Run: headless pygame with SDL's dummy video driver; simulated clock (each Clock.tick advances the game by its frame time, no real sleeping); random seed 0; keys injected as events and as key.get_pressed() state; mouse plan: one left click at the window centre at the start of phase 2, then a move to the lower-right quarter at the start of phase 3.
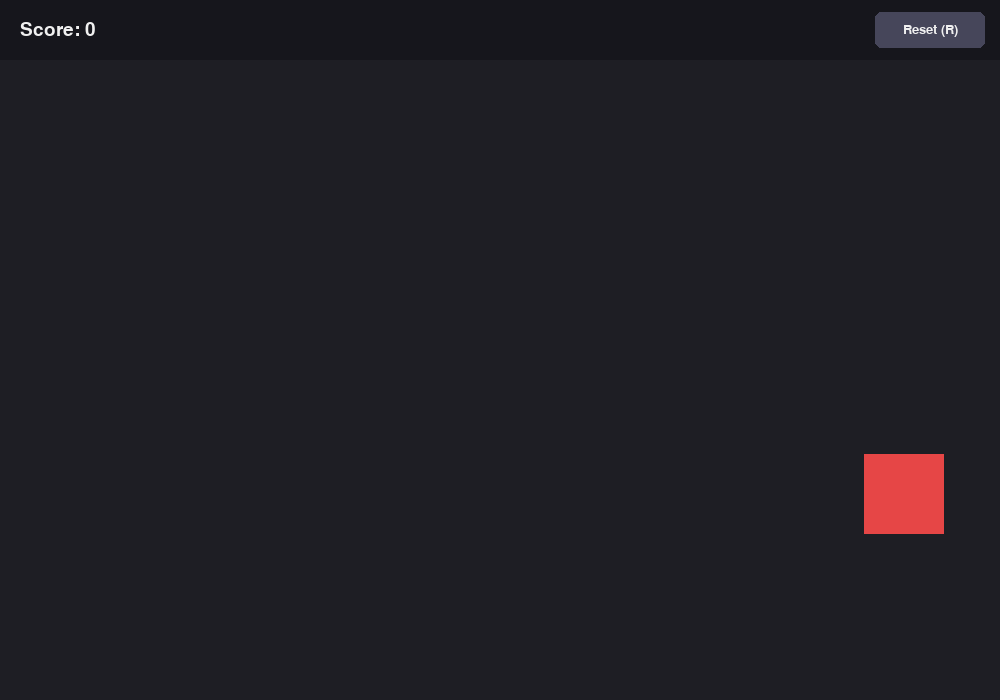
Frame 1 of 4 · flips 1–60 · no input
Frame 2 of 4 · flips 61–180 · clicked the window centre · tapped SPACE, RETURN · held RIGHT (→), D · screen unchanged from frame 1, image omitted
Frame 3 of 4 · flips 181–300 · moved the mouse to the lower-right quarter · held DOWN (↓), S · screen unchanged from frame 2, image omitted
Frame 4 of 4 · flips 301–420 · held LEFT (←), A, UP (↑), W · screen unchanged from frame 3, image omitted

The pygame program that drew these frames:

"""
Aim Practice - Basic (Part 1)
Click the rectangle to score. R = reset, ESC = quit.
Install:  pip install pygame
Run:      python aim_practice_basic.py
"""
import random
import sys
import pygame

# ============================ SETTINGS ============================
WINDOW_WIDTH = 1000
WINDOW_HEIGHT = 700
FPS = 60

TARGET_WIDTH = 80          # rectangle size (pixels)
TARGET_HEIGHT = 80

HUD_HEIGHT = 60            # top bar where the score is shown
BUTTON_WIDTH = 110         # Reset button size
BUTTON_HEIGHT = 36

COLOR_BACKGROUND = (30, 30, 36)
COLOR_HUD = (22, 22, 28)
COLOR_TARGET = (230, 70, 70)
COLOR_TEXT = (240, 240, 240)
COLOR_BUTTON = (70, 70, 90)
COLOR_BUTTON_HOVER = (95, 95, 125)
# ==================================================================


def random_target():
    """Return a rectangle fully inside the play area (below the HUD bar)."""
    x = random.randint(0, WINDOW_WIDTH - TARGET_WIDTH)
    y = random.randint(HUD_HEIGHT, WINDOW_HEIGHT - TARGET_HEIGHT)
    return pygame.Rect(x, y, TARGET_WIDTH, TARGET_HEIGHT)


def main():
    pygame.init()
    screen = pygame.display.set_mode((WINDOW_WIDTH, WINDOW_HEIGHT))
    pygame.display.set_caption("Aim Practice - Basic")
    clock = pygame.time.Clock()
    font = pygame.font.SysFont("arial", 28)
    small_font = pygame.font.SysFont("arial", 20)

    reset_button = pygame.Rect(WINDOW_WIDTH - BUTTON_WIDTH - 15,
                               (HUD_HEIGHT - BUTTON_HEIGHT) // 2,
                               BUTTON_WIDTH, BUTTON_HEIGHT)

    score = 0
    target = random_target()

    running = True
    while running:
        # ------------------------- Input -------------------------
        for event in pygame.event.get():
            if event.type == pygame.QUIT:
                running = False
            elif event.type == pygame.KEYDOWN:
                if event.key == pygame.K_ESCAPE:
                    running = False
                elif event.key == pygame.K_r:
                    score = 0
                    target = random_target()
            elif event.type == pygame.MOUSEBUTTONDOWN and event.button == 1:
                if reset_button.collidepoint(event.pos):
                    score = 0
                    target = random_target()
                elif target.collidepoint(event.pos):
                    score += 1               # hit: +1 and a new target
                    target = random_target()
                # a miss does nothing

        # ------------------------- Drawing -------------------------
        screen.fill(COLOR_BACKGROUND)
        pygame.draw.rect(screen, COLOR_TARGET, target)

        # HUD bar with score and reset button
        pygame.draw.rect(screen, COLOR_HUD, (0, 0, WINDOW_WIDTH, HUD_HEIGHT))
        score_text = font.render(f"Score: {score}", True, COLOR_TEXT)
        screen.blit(score_text, (20, (HUD_HEIGHT - score_text.get_height()) // 2))

        hovered = reset_button.collidepoint(pygame.mouse.get_pos())
        pygame.draw.rect(screen, COLOR_BUTTON_HOVER if hovered else COLOR_BUTTON,
                         reset_button, border_radius=6)
        label = small_font.render("Reset (R)", True, COLOR_TEXT)
        screen.blit(label, label.get_rect(center=reset_button.center))

        pygame.display.flip()
        clock.tick(FPS)

    pygame.quit()
    sys.exit()


if __name__ == "__main__":
    main()
